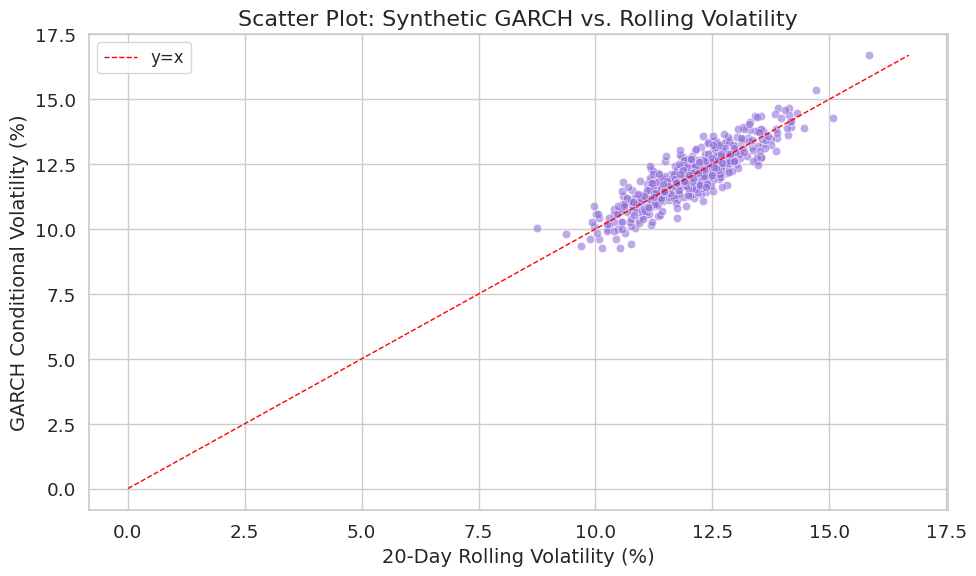

Reproduce this figure in Python.
import numpy as np
import matplotlib.pyplot as plt
import seaborn as sns

sns.set(style="whitegrid", palette="muted", font_scale=1.2)
np.random.seed(42)

# Generate synthetic data for rolling and GARCH conditional volatility
rolling_vol = 12 + np.random.normal(scale=1, size=500)
# Synthetic conditional volatility correlated with rolling volatility
cond_vol = rolling_vol + np.random.normal(scale=0.5, size=500)

plt.figure(figsize=(10, 6))
plt.scatter(rolling_vol, cond_vol, alpha=0.6, color="mediumpurple", edgecolors="w", linewidth=0.5)
max_val = max(rolling_vol.max(), cond_vol.max())
plt.plot([0, max_val], [0, max_val], color="red", linestyle="--", linewidth=1, label="y=x")
plt.title("Scatter Plot: Synthetic GARCH vs. Rolling Volatility", fontsize=16)
plt.xlabel("20-Day Rolling Volatility (%)", fontsize=14)
plt.ylabel("GARCH Conditional Volatility (%)", fontsize=14)
plt.legend(fontsize=12)
plt.tight_layout()
plt.show()
